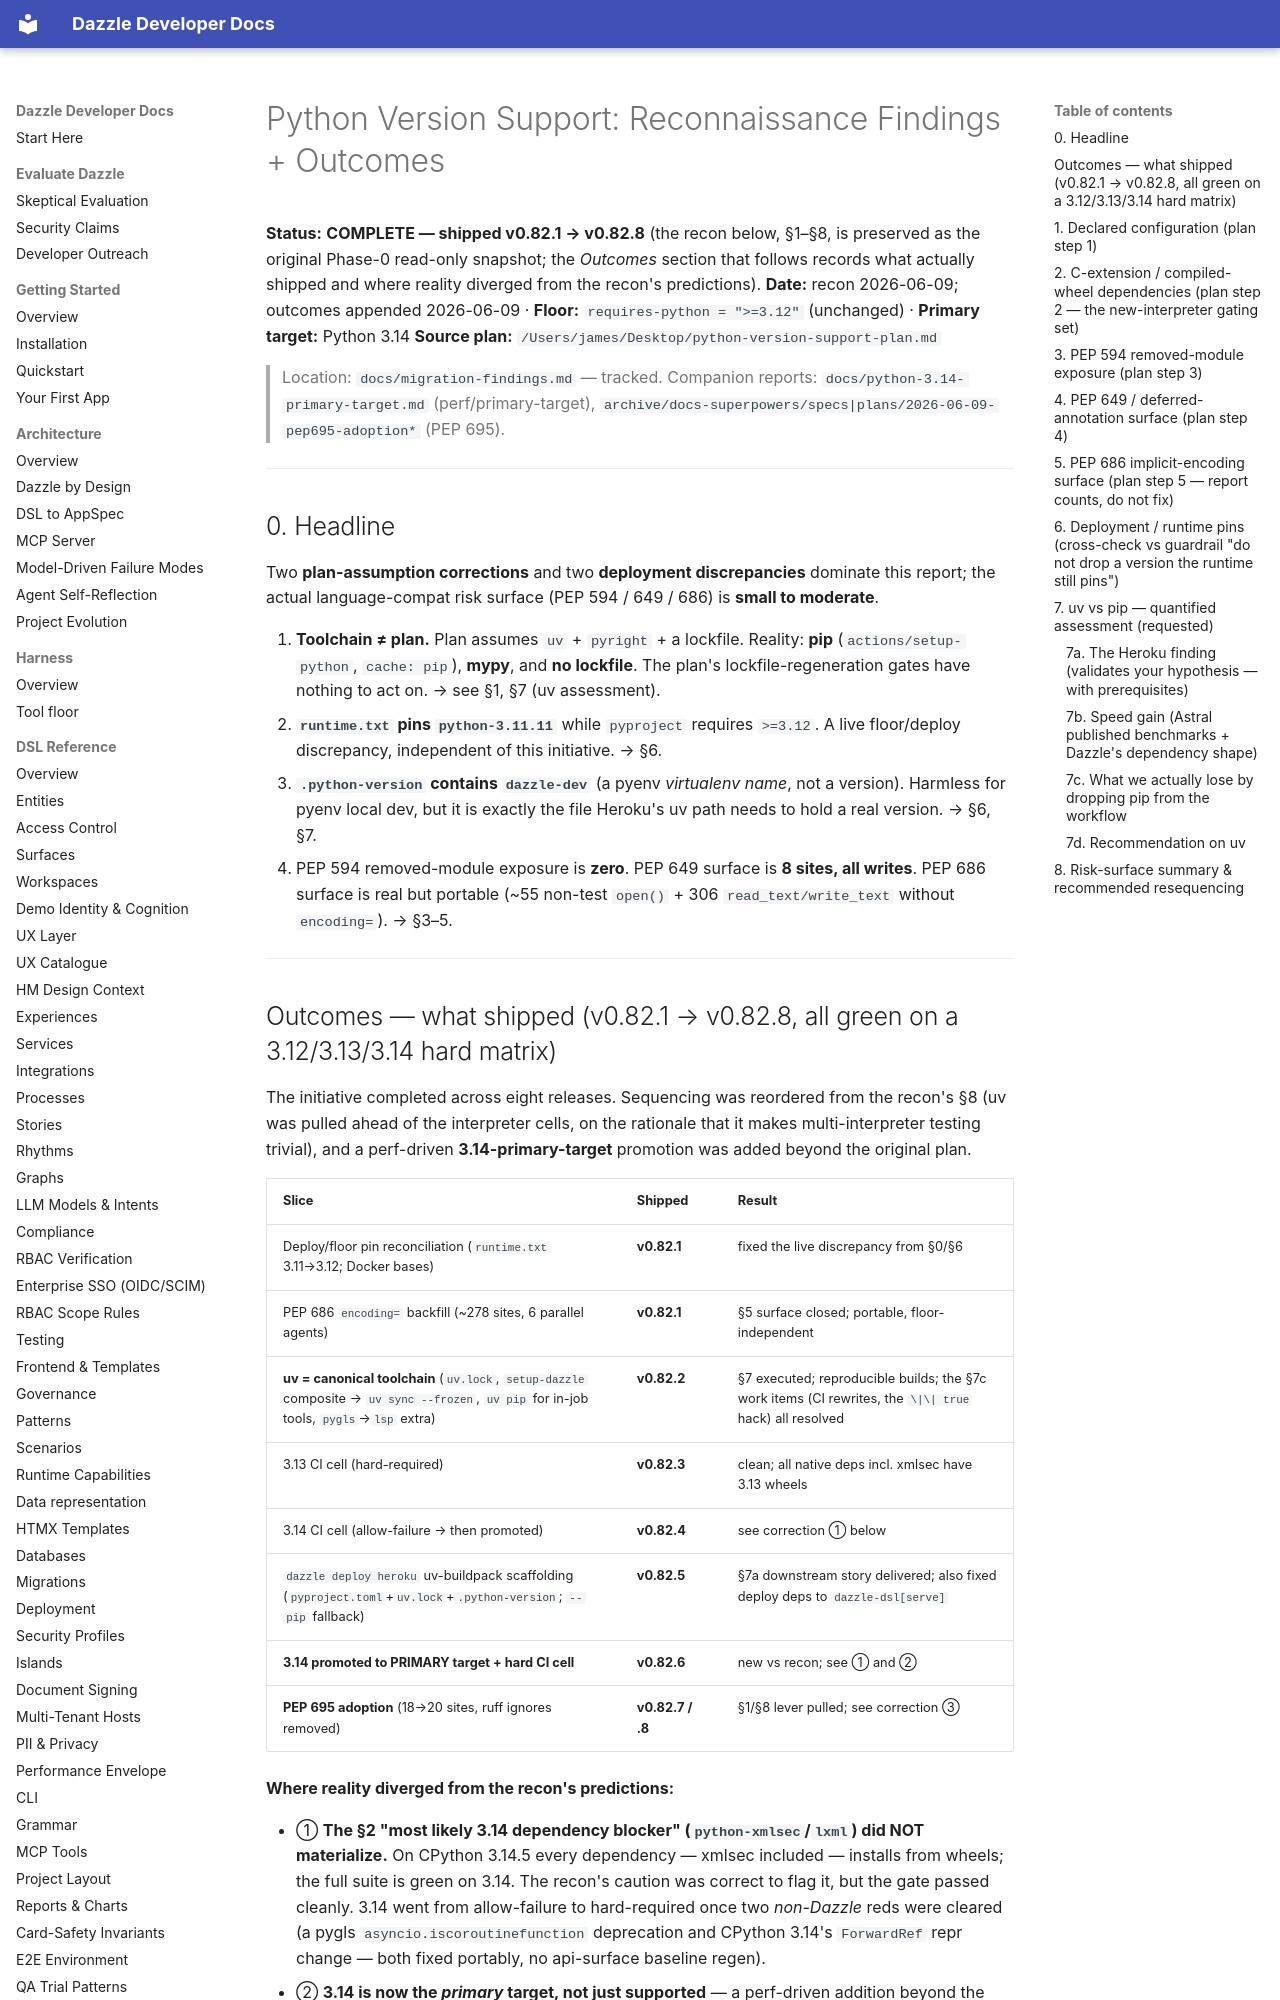

repository: manwithacat/dazzle · page: migration-findings/index.html · generator: mkdocs

# Python Version Support: Reconnaissance Findings + Outcomes

**Status:** **COMPLETE — shipped v0.82.1 → v0.82.8** (the recon below, §1–§8, is preserved as the original
Phase-0 read-only snapshot; the *Outcomes* section that follows records what actually shipped and where reality
diverged from the recon's predictions).
**Date:** recon 2026-06-09; outcomes appended 2026-06-09 · **Floor:** `requires-python = ">=3.12"` (unchanged) ·
**Primary target:** Python 3.14
**Source plan:** `/Users/james/Desktop/python-version-support-plan.md`

> Location: `docs/migration-findings.md` — tracked. Companion reports: `docs/python-3.14-primary-target.md`
> (perf/primary-target), `archive/docs-superpowers/specs|plans/2026-06-09-pep695-adoption*` (PEP 695).

---

## 0. Headline

Two **plan-assumption corrections** and two **deployment discrepancies** dominate this report; the actual
language-compat risk surface (PEP 594 / 649 / 686) is **small to moderate**.

1. **Toolchain ≠ plan.** Plan assumes `uv` + `pyright` + a lockfile. Reality: **pip** (`actions/setup-python`,
   `cache: pip`), **mypy**, and **no lockfile**. The plan's lockfile-regeneration gates have nothing to act on.
   → see §1, §7 (uv assessment).
2. **`runtime.txt` pins `python-3.11.11`** while `pyproject` requires `>=3.12`. A live floor/deploy
   discrepancy, independent of this initiative. → §6.
3. **`.python-version` contains `dazzle-dev`** (a pyenv *virtualenv name*, not a version). Harmless for pyenv
   local dev, but it is exactly the file Heroku's uv path needs to hold a real version. → §6, §7.
4. PEP 594 removed-module exposure is **zero**. PEP 649 surface is **8 sites, all writes**. PEP 686 surface is
   real but portable (~55 non-test `open()` + 306 `read_text/write_text` without `encoding=`). → §3–5.

---
